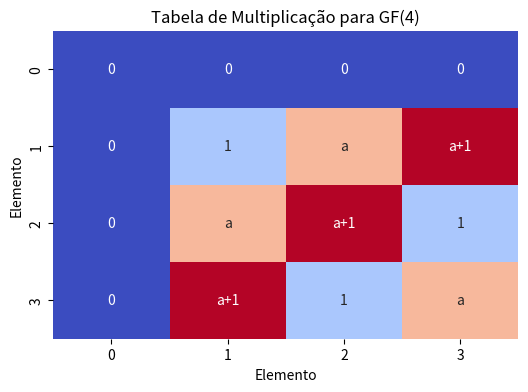

Generate this figure with matplotlib:
import matplotlib.pyplot as plt
import numpy as np
import seaborn as sns

# Elementos do corpo finito GF(4)
elements = ['0', '1', 'a', 'a+1']

# Matriz de multiplicação para GF(4)
gf_multiplication = np.array([
    [0, 0, 0, 0],
    [0, 1, 2, 3],
    [0, 2, 3, 1],
    [0, 3, 1, 2]
])

# Criação de uma matriz 4x4 com os nomes dos elementos
annot_matrix = np.array([
    ['0', '0', '0', '0'],
    ['0', '1', 'a', 'a+1'],
    ['0', 'a', 'a+1', '1'],
    ['0', 'a+1', '1', 'a']
])

# Visualizar a matriz de multiplicação com anotação correta
plt.figure(figsize=(6, 4))
sns.heatmap(gf_multiplication, annot=annot_matrix, fmt="", cmap='coolwarm', cbar=False)
plt.title('Tabela de Multiplicação para GF(4)')
plt.xlabel('Elemento')
plt.ylabel('Elemento')
plt.show()